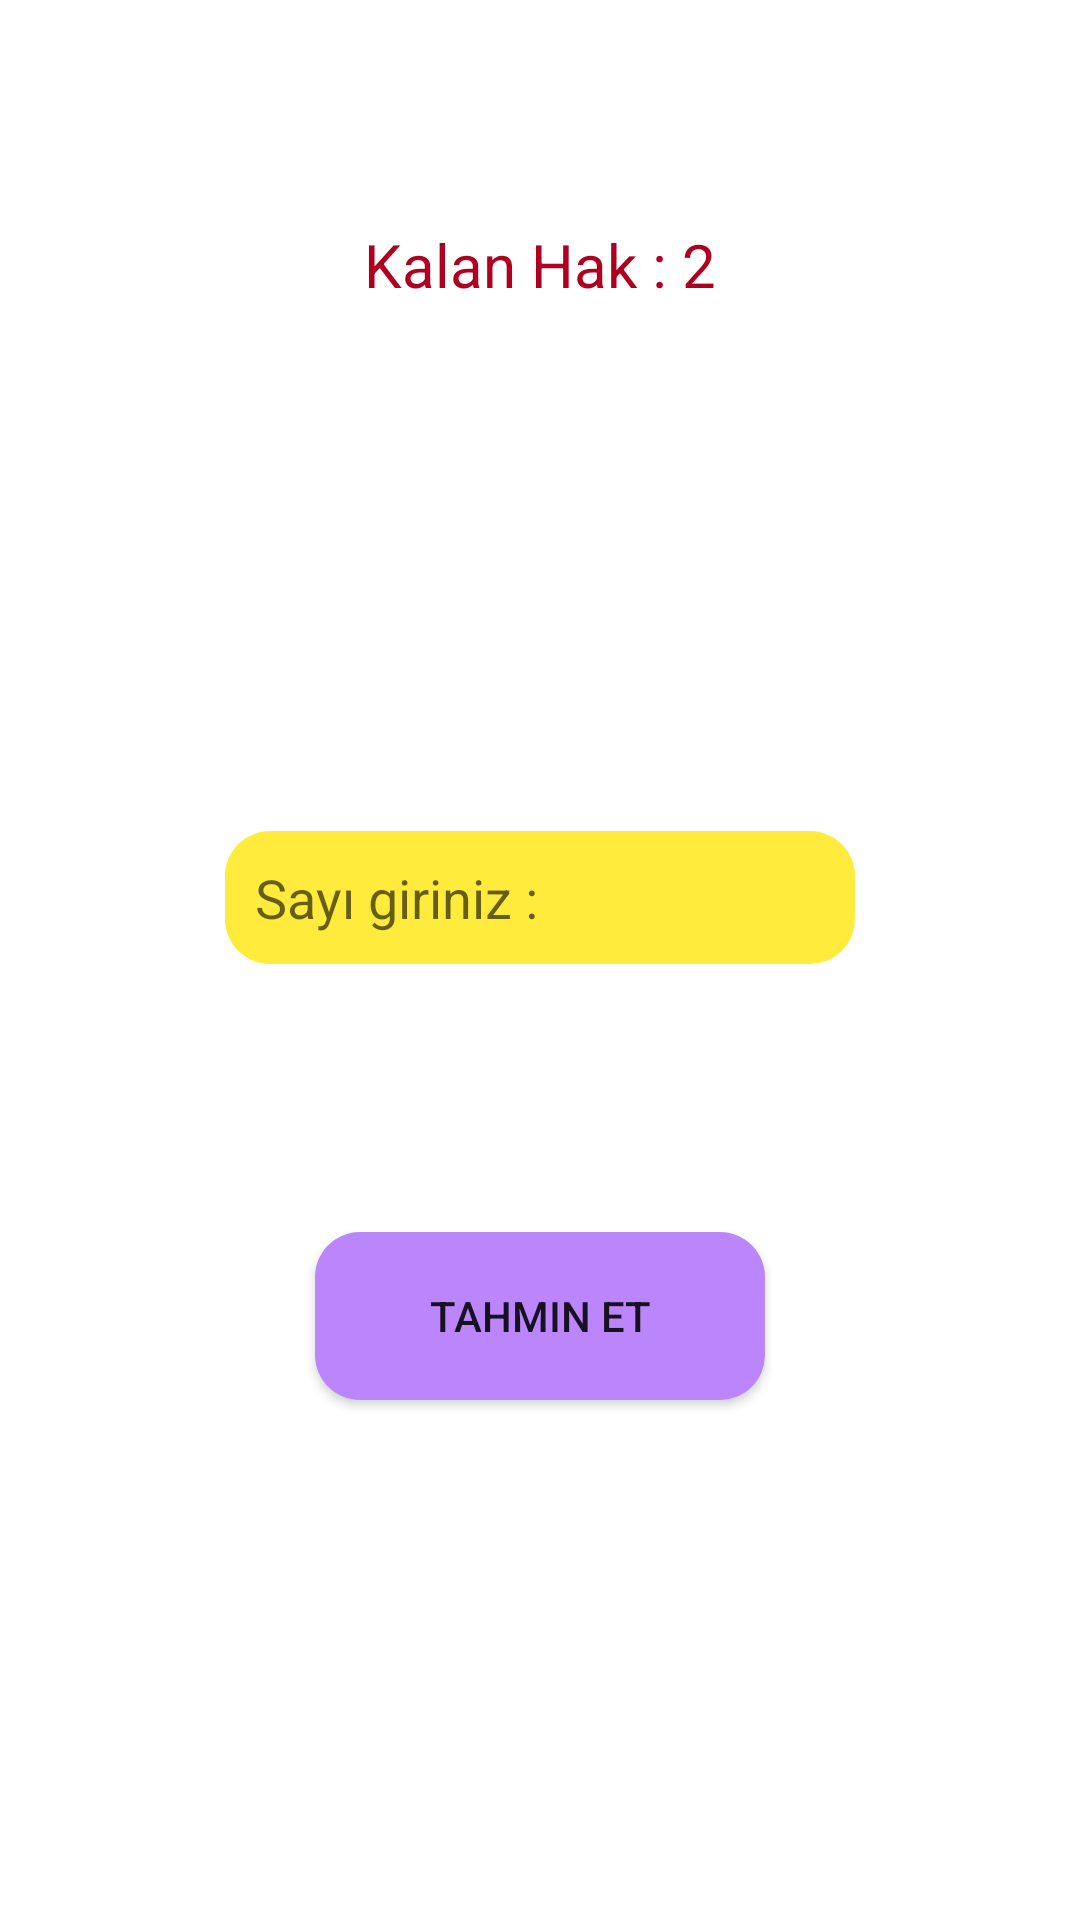

Here is an Android app screen rendered from its layout file. Give the layout XML and the strings, colors and styles it references.
<!-- AndroidManifest.xml: application theme Theme.NumberTahminEtme -->
<!-- res/layout/activity_tahmin.xml -->
<?xml version="1.0" encoding="utf-8"?>
<androidx.constraintlayout.widget.ConstraintLayout xmlns:android="http://schemas.android.com/apk/res/android"
    xmlns:app="http://schemas.android.com/apk/res-auto"
    xmlns:tools="http://schemas.android.com/tools"
    android:layout_width="match_parent"
    android:layout_height="match_parent"
    tools:context=".TahminActivity">

    <Button
        android:id="@+id/tahminButton"
        android:layout_width="150dp"
        android:layout_height="56dp"
        android:layout_marginTop="32dp"
        android:layout_marginBottom="116dp"
        android:background="@drawable/design"
        android:backgroundTint="@color/purple_200"
        android:text="Tahmin Et"
        app:layout_constraintBottom_toBottomOf="parent"
        app:layout_constraintEnd_toEndOf="parent"
        app:layout_constraintHorizontal_bias="0.5"
        app:layout_constraintStart_toStartOf="parent"
        app:layout_constraintTop_toBottomOf="@+id/girdiText" />

    <TextView

        android:id="@+id/hakText"
        android:layout_width="199dp"
        android:layout_height="62dp"
        android:gravity="center"
        android:text="Kalan Hak : 2"
        android:textColor="@color/design_default_color_error"
        android:textSize="20dp"
        app:layout_constraintBottom_toTopOf="@+id/arttirmaText"
        app:layout_constraintEnd_toEndOf="parent"
        app:layout_constraintHorizontal_bias="0.5"
        app:layout_constraintStart_toStartOf="parent"
        app:layout_constraintTop_toTopOf="parent" />

    <TextView
        android:id="@+id/arttirmaText"
        android:layout_width="110dp"
        android:layout_height="43dp"
        android:gravity="center"
        android:textColor="@color/black"
        android:textSize="20dp"
        android:visibility="visible"
        app:layout_constraintBottom_toTopOf="@+id/girdiText"
        app:layout_constraintEnd_toEndOf="parent"
        app:layout_constraintHorizontal_bias="0.5"
        app:layout_constraintStart_toStartOf="parent"
        app:layout_constraintTop_toBottomOf="@+id/hakText" />

    <EditText
        android:id="@+id/girdiText"
        android:layout_width="wrap_content"
        android:layout_height="wrap_content"
        android:background="@drawable/design"
        android:backgroundTint="#FFEB3B"
        android:ems="10"
        android:hint="Sayı giriniz : "
        android:inputType="textPersonName"
        android:padding="10dp"
        app:layout_constraintBottom_toTopOf="@+id/tahminButton"
        app:layout_constraintEnd_toEndOf="parent"
        app:layout_constraintHorizontal_bias="0.5"
        app:layout_constraintStart_toStartOf="parent"
        app:layout_constraintTop_toBottomOf="@+id/arttirmaText" />

</androidx.constraintlayout.widget.ConstraintLayout>
<!-- resources referenced by this layout -->
<resources>
  <!-- drawable design (drawable) -->
  <?xml version="1.0" encoding="utf-8"?>
  <shape xmlns:android="http://schemas.android.com/apk/res/android">
  <solid android:color="@color/purple_200" >
  
  </solid>
      <corners android:radius="15dp">
  
      </corners>
  </shape>
  <style name="Theme.NumberTahminEtme" parent="Theme.MaterialComponents.DayNight.DarkActionBar">
          
          <item name="colorPrimary">@color/purple_500</item>
          <item name="colorPrimaryVariant">@color/purple_700</item>
          <item name="colorOnPrimary">@color/white</item>
          
          <item name="colorSecondary">@color/teal_200</item>
          <item name="colorSecondaryVariant">@color/teal_700</item>
          <item name="colorOnSecondary">@color/black</item>
          
          <item name="android:statusBarColor" tools:targetApi="l">?attr/colorPrimaryVariant</item>
          <item name="windowNoTitle">true</item>
          <item name="windowActionBar">false</item>
          
      </style>
  <!-- not gathered from this repository: default colours our renderer supplied (Android Studio template values) -->
  <color name="purple_200">#FFBB86FC</color>
  <color name="purple_500">#FF6200EE</color>
  <color name="purple_700">#FF3700B3</color>
  <color name="teal_200">#FF03DAC5</color>
  <color name="teal_700">#FF018786</color>
  <color name="black">#FF000000</color>
  <color name="white">#FFFFFFFF</color>
</resources>
